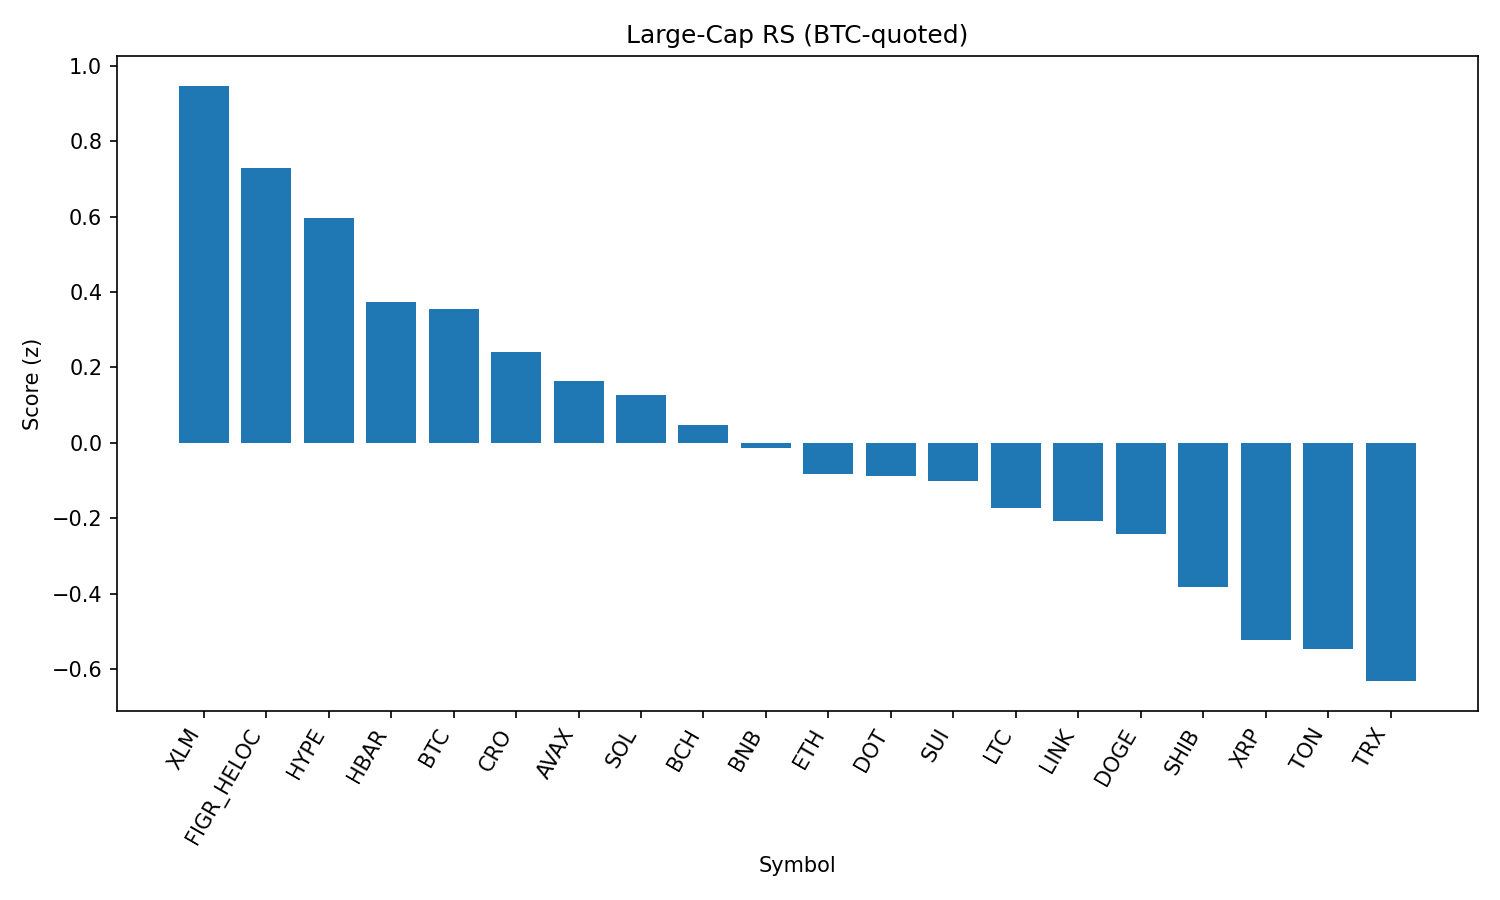

Data behind this chart, as committed beside it:
rank, name, symbol, price_btc, price_usd, pct_1h_btc, pct_24h_btc, pct_7d_btc, market_cap_rank, market_cap_usd, volume_usd, score
1, Stellar, XLM, 3.21e-06, 0.3584, 0.4683, -0.7767, -4.108, 22, 11373669825, 150627440, 0.9467
2, Figure Heloc, FIGR_HELOC, 9.26e-06, 1.034, -0.2193, 2.796, 3.64, 16, 12658972765, 215386443, 0.729
3, Hyperliquid, HYPE, 0.0004082, 45.57, 0.1843, -0.392, -0.04157, 18, 12324984633, 280557737, 0.596
4, Hedera, HBAR, 1.94e-06, 0.2162, 0.2395, -0.4048, -8.37, 25, 9156989868, 201503765, 0.3744
5, Bitcoin, BTC, 1.0, 111631, 0.0, 0.0, 0.0, 1, 2223784470418, 38169613131, 0.3561
6, Cronos, CRO, 2.37e-06, 0.265, 0.5066, -2.59, -11.42, 26, 8909917448, 135107994, 0.241
7, Avalanche, AVAX, 0.0002195, 24.5, 0.2633, -2.265, -2.446, 23, 10344944705, 507160354, 0.1631
8, Solana, SOL, 0.001834, 204.7, 0.2262, -1.65, -5.705, 6, 110777851121, 5101823789, 0.1282
9, Bitcoin Cash, BCH, 0.005315, 593.3, -0.278, 0.3189, 6.585, 20, 11818236178, 289373969, 0.04812
10, BNB, BNB, 0.007587, 846.9, 0.01262, -0.8253, -2.978, 5, 117875564715, 833447038, -0.01474
11, Ethereum, ETH, 0.03887, 4339, 0.04994, -1.528, -3.181, 2, 523917339334, 28715743696, -0.08147
12, Polkadot, DOT, 3.396e-05, 3.79, -0.05027, -0.4191, -4.087, 35, 5770503458, 150191105, -0.08871
13, Sui, SUI, 2.998e-05, 3.35, -0.1665, 0.3446, -3.292, 19, 11936269077, 693573624, -0.1019
14, Litecoin, LTC, 0.0009996, 111.6, -0.1453, -0.3544, -1.481, 28, 8509414592, 361347510, -0.1724
15, Chainlink, LINK, 0.0002026, 22.62, 0.3416, -3.631, -6.675, 13, 15335175781, 877509184, -0.2076
16, Dogecoin, DOGE, 1.92e-06, 0.2145, -0.03783, -1.154, -3.665, 9, 32332238182, 1228270693, -0.2411
17, Shiba Inu, SHIB, 1.09282e-10, 1.22e-05, -0.09192, -1.276, -3.342, 31, 7188086792, 151289194, -0.3821
18, XRP, XRP, 2.523e-05, 2.82, -0.1518, -1.316, -3.604, 4, 167475399390, 4407015605, -0.5236
19, Toncoin, TON, 2.79e-05, 3.11, -0.06699, -2.439, -0.9281, 30, 7995431618, 120529939, -0.5452
20, TRON, TRX, 3.01e-06, 0.3355, -0.1781, -1.626, -2.541, 10, 31757102123, 714142186, -0.6314
21, Cardano, ADA, 7.33e-06, 0.8183, -0.2572, -0.8459, -4.061, 11, 29864472724, 1055957983, -0.6536
